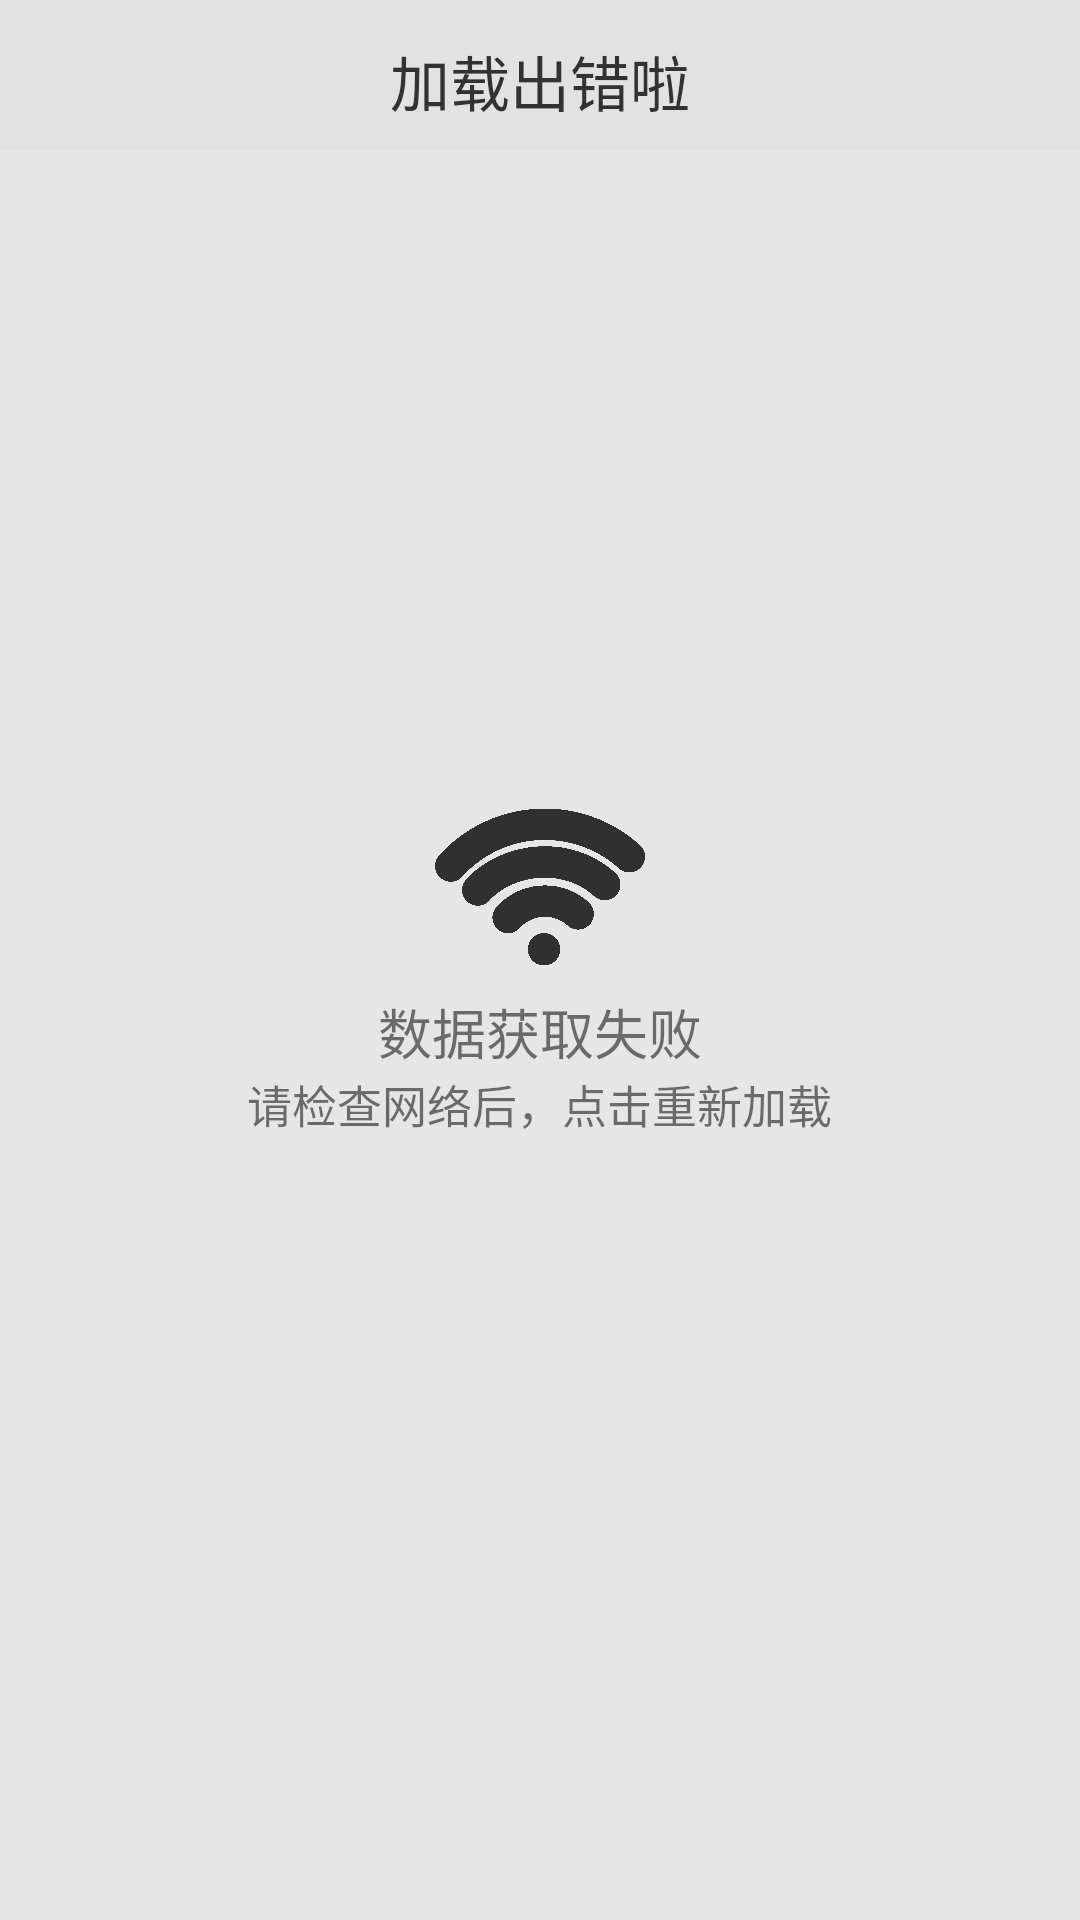

Write the Android layout XML for this screen, with the resource values it uses.
<!-- AndroidManifest.xml: application theme AppTheme -->
<!-- res/layout/activity_error.xml -->
<?xml version="1.0" encoding="utf-8"?>
<LinearLayout xmlns:android="http://schemas.android.com/apk/res/android"
    android:orientation="vertical"
    android:layout_width="match_parent"
    android:layout_height="match_parent">
    <RelativeLayout
        android:id="@+id/online_error_btn_retry"
        android:layout_width="match_parent"
        android:layout_height="match_parent"
        android:background="#E6E6E6"
        android:clickable="true"
        android:gravity="center" >
        <RelativeLayout
            android:id="@+id/title_t"
            android:layout_width="match_parent"
            android:layout_height="50dp"
            android:orientation="horizontal"
            android:background="#e2e2e2">
            <LinearLayout
                android:layout_width="match_parent"
                android:layout_height="match_parent"
                android:gravity="center_vertical">
                <ImageButton
                    android:id="@+id/back"
                    android:background="@mipmap/back"
                    android:layout_marginLeft="10dp"
                    android:layout_width="wrap_content"
                    android:layout_height="wrap_content"/>
            </LinearLayout>
            <LinearLayout
                android:layout_width="match_parent"
                android:layout_height="match_parent"
                android:gravity="center">
                <TextView
                    android:id="@+id/title"
                    android:layout_width="wrap_content"
                    android:layout_height="25dp"
                    android:gravity="center"
                    android:layout_gravity="center"
                    android:textColor="#323232"
                    android:text="加载出错啦"
                    android:textSize="20sp"/>
            </LinearLayout>
        </RelativeLayout>
        <LinearLayout
            android:layout_width="match_parent"
            android:layout_height="match_parent"
            android:gravity="center"
            android:orientation="vertical">

            <ImageView
                android:layout_width="70dp"
                android:layout_height="70dp"
                android:src="@drawable/wifi"
                android:id="@+id/imageView2" />
            <TextView
                android:layout_width="wrap_content"
                android:layout_height="wrap_content"
                android:textSize="18dp"
                android:text="数据获取失败"/>
            <TextView
                android:layout_width="wrap_content"
                android:layout_height="wrap_content"
                android:textSize="15dp"
                android:text="请检查网络后，点击重新加载"
                />
        </LinearLayout>
    </RelativeLayout>
</LinearLayout>
<!-- resources referenced by this layout -->
<resources>
  <!-- drawable wifi: png bitmap (drawable-v24, 23928 bytes) -->
  <style name="AppTheme" parent="Theme.AppCompat.Light.DarkActionBar">
          
          <item name="colorPrimary">@color/colorPrimary</item>
          <item name="colorPrimaryDark">@color/colorPrimaryDark</item>
          <item name="colorAccent">@color/colorAccent</item>
      </style>
  <color name="colorPrimary">#3F51B5</color>
  <color name="colorPrimaryDark">#303F9F</color>
  <color name="colorAccent">#FF4081</color>
</resources>
